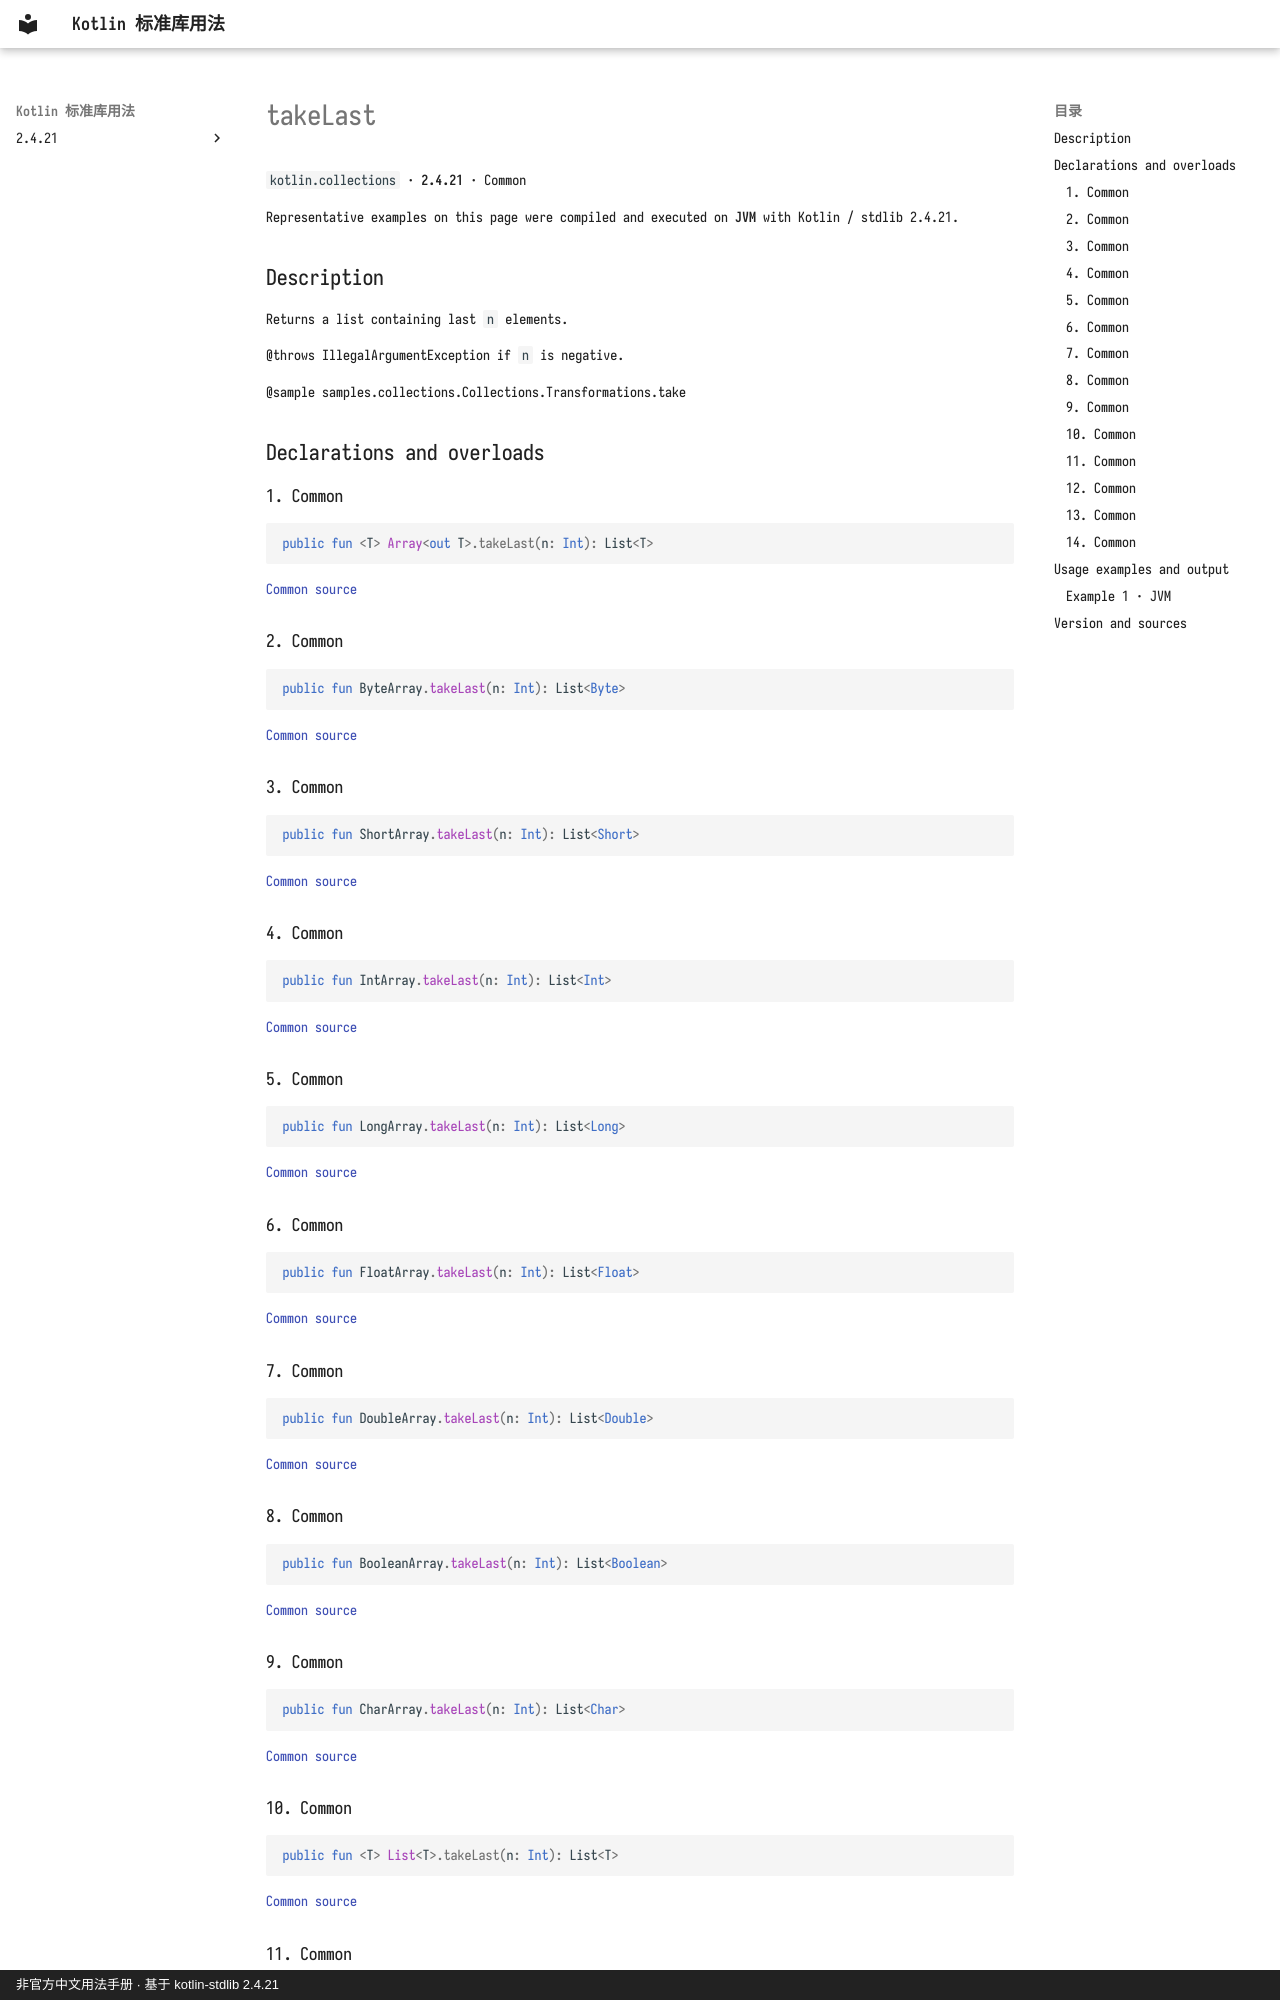

repository: oooooooko/kotlin-stdlib-docs · page: en/api/kotlin.collections/takelast--bfe1e63d/index.html · generator: mkdocs · copyright: 非官方中文用法手册 · 基于 kotlin-stdlib 2.4.21

# takeLast

`kotlin.collections` · **2.4.21** · Common

Representative examples on this page were compiled and executed on **JVM** with Kotlin / stdlib 2.4.21.

## Description

Returns a list containing last `n` elements.

@throws IllegalArgumentException if `n` is negative.

@sample samples.collections.Collections.Transformations.take

## Declarations and overloads

### 1. Common

```kotlin
public fun <T> Array<out T>.takeLast(n: Int): List<T>
```

[Common source](https://github.com/JetBrains/kotlin/blob/v2.4.21/libraries/stdlib/common/src/generated/_Arrays.kt#L5126)

### 2. Common

```kotlin
public fun ByteArray.takeLast(n: Int): List<Byte>
```

[Common source](https://github.com/JetBrains/kotlin/blob/v2.4.21/libraries/stdlib/common/src/generated/_Arrays.kt#L5142)

### 3. Common

```kotlin
public fun ShortArray.takeLast(n: Int): List<Short>
```

[Common source](https://github.com/JetBrains/kotlin/blob/v2.4.21/libraries/stdlib/common/src/generated/_Arrays.kt#L5161)

### 4. Common

```kotlin
public fun IntArray.takeLast(n: Int): List<Int>
```

[Common source](https://github.com/JetBrains/kotlin/blob/v2.4.21/libraries/stdlib/common/src/generated/_Arrays.kt#L5180)

### 5. Common

```kotlin
public fun LongArray.takeLast(n: Int): List<Long>
```

[Common source](https://github.com/JetBrains/kotlin/blob/v2.4.21/libraries/stdlib/common/src/generated/_Arrays.kt#L5199)

### 6. Common

```kotlin
public fun FloatArray.takeLast(n: Int): List<Float>
```

[Common source](https://github.com/JetBrains/kotlin/blob/v2.4.21/libraries/stdlib/common/src/generated/_Arrays.kt#L5218)

### 7. Common

```kotlin
public fun DoubleArray.takeLast(n: Int): List<Double>
```

[Common source](https://github.com/JetBrains/kotlin/blob/v2.4.21/libraries/stdlib/common/src/generated/_Arrays.kt#L5237)

### 8. Common

```kotlin
public fun BooleanArray.takeLast(n: Int): List<Boolean>
```

[Common source](https://github.com/JetBrains/kotlin/blob/v2.4.21/libraries/stdlib/common/src/generated/_Arrays.kt#L5256)

### 9. Common

```kotlin
public fun CharArray.takeLast(n: Int): List<Char>
```

[Common source](https://github.com/JetBrains/kotlin/blob/v2.4.21/libraries/stdlib/common/src/generated/_Arrays.kt#L5275)

### 10. Common

```kotlin
public fun <T> List<T>.takeLast(n: Int): List<T>
```

[Common source](https://github.com/JetBrains/kotlin/blob/v2.4.21/libraries/stdlib/common/src/generated/_Collections.kt#L922)
